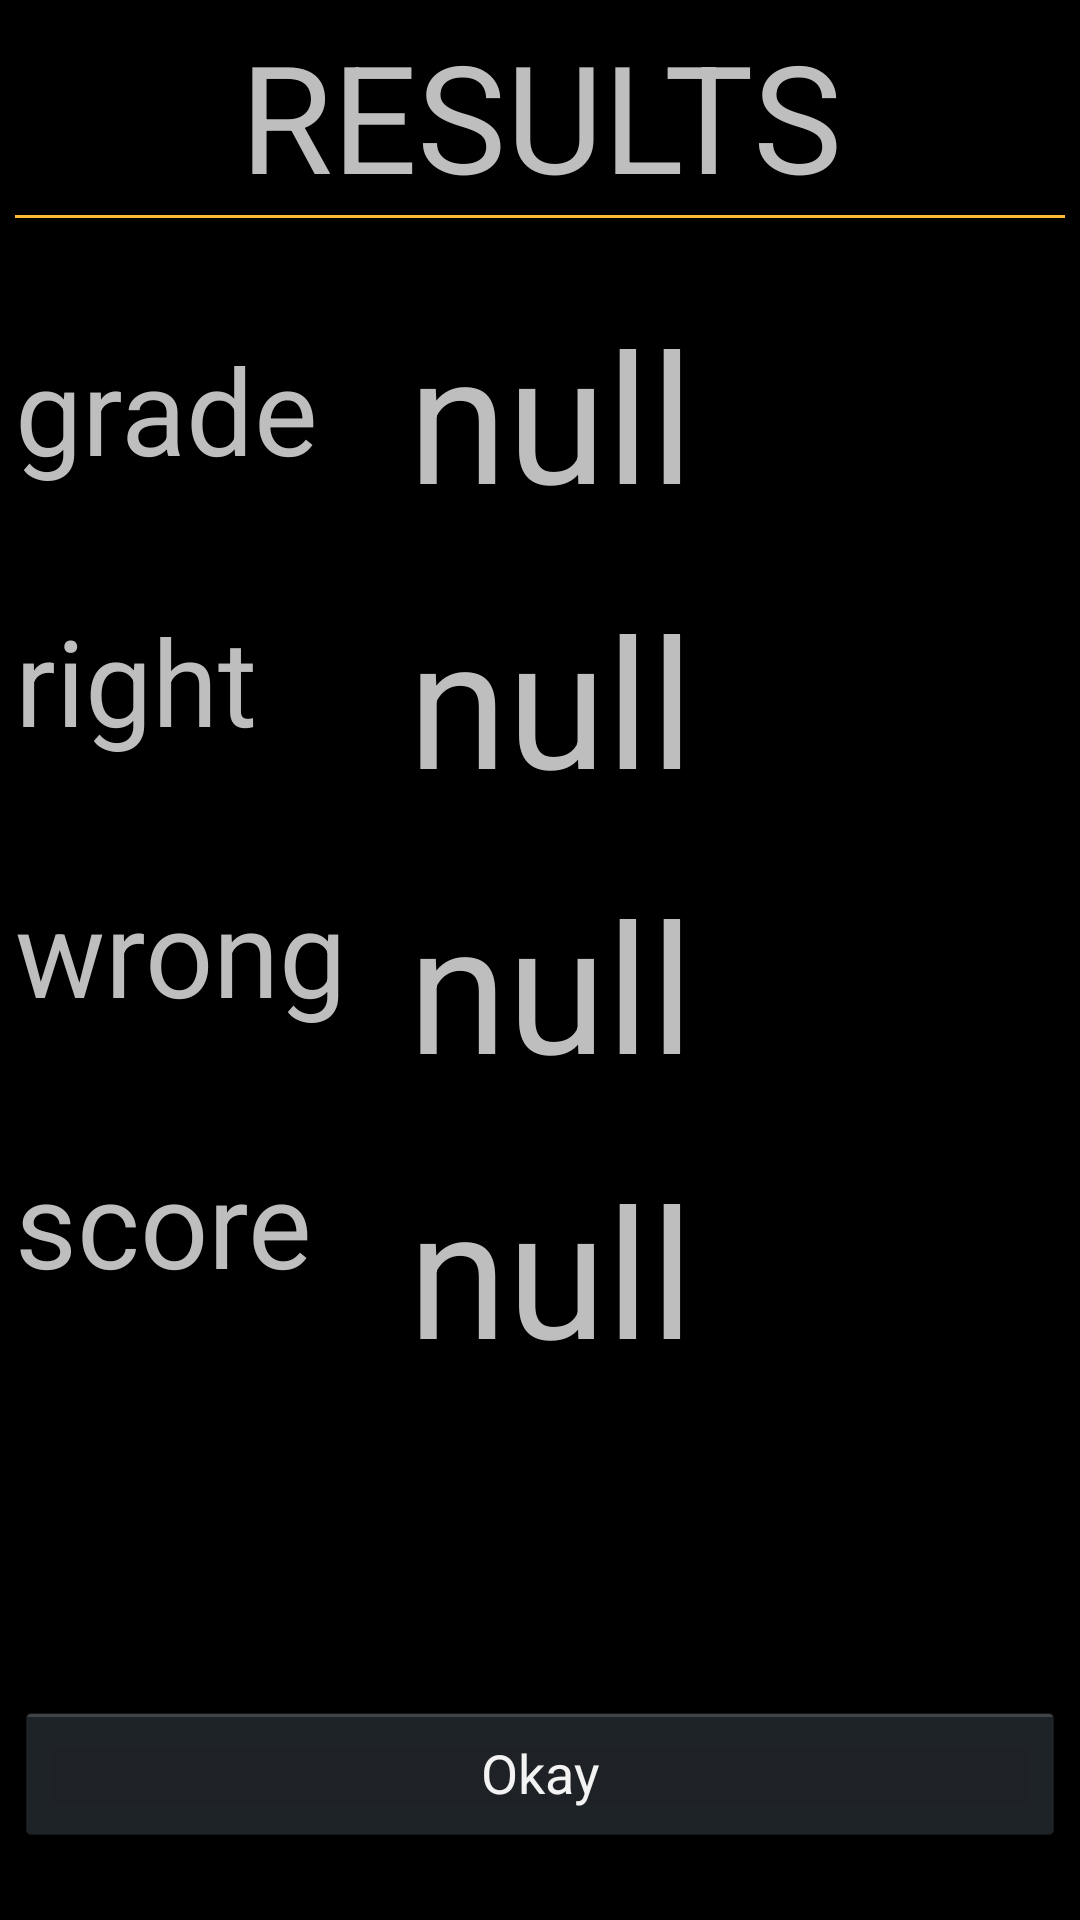

This screen was rendered from an Android layout file. Write that file and the resources it references.
<!-- AndroidManifest.xml: application theme AppTheme -->
<!-- res/layout/activity_results.xml -->
<?xml version="1.0" encoding="utf-8"?>
<RelativeLayout xmlns:android="http://schemas.android.com/apk/res/android"
    xmlns:tools="http://schemas.android.com/tools" android:layout_width="match_parent"
    android:layout_height="match_parent" android:paddingLeft="@dimen/activity_horizontal_margin"
    android:paddingRight="@dimen/activity_horizontal_margin"
    android:paddingTop="@dimen/activity_vertical_margin"
    android:paddingBottom="@dimen/activity_vertical_margin"
    android:layout_gravity="center"
    tools:context="edu.uco.termproject.mobiletest2.ResultsActivity">

    <TextView
        android:layout_width="match_parent"
        android:layout_height="wrap_content"
        android:text="@string/results_title"
        android:textSize="@dimen/results_font_size"
        android:gravity="top|center"
        android:id="@+id/results"/>

    <View
        android:layout_width="match_parent"
        android:layout_height="1dp"
        android:background="@android:color/holo_orange_light"
        android:layout_below="@id/results"
        android:id="@+id/line"/>

    <TextView
        android:layout_width="wrap_content"
        android:layout_height="wrap_content"
        android:text="@string/results_grade"
        android:layout_marginTop="@dimen/results_title_top_margin"
        android:layout_below="@id/line"
        android:textSize="@dimen/restults_title_text_font"
        android:gravity="top"
        android:id="@+id/grade"/>

    <TextView
        android:layout_width="wrap_content"
        android:layout_height="wrap_content"
        android:text="@string/string_placeholder"
        android:layout_marginTop="@dimen/results_data_underline_margin"
        android:layout_below="@id/line"
        android:layout_toRightOf="@+id/grade"
        android:layout_marginLeft="@dimen/results_data_margin_left"
        android:textSize="@dimen/results_data_text_size"
        android:gravity="top"
        android:id="@+id/letter"/>

    <TextView
        android:layout_width="wrap_content"
        android:layout_height="wrap_content"
        android:text="@string/results_right"
        android:layout_marginTop="@dimen/results_title_top_margin"
        android:layout_below="@id/grade"
        android:textSize="@dimen/restults_title_text_font"
        android:gravity="top"
        android:id="@+id/right"/>

    <TextView
        android:layout_width="wrap_content"
        android:layout_height="wrap_content"
        android:text="@string/string_placeholder"
        android:layout_below="@id/letter"
        android:layout_marginTop="@dimen/results_data_margin_top"
        android:layout_toRightOf="@+id/grade"
        android:layout_marginLeft="@dimen/results_data_margin_left"
        android:textSize="@dimen/results_data_text_size"
        android:gravity="top"
        android:id="@+id/num_right"/>

    <TextView
        android:layout_width="wrap_content"
        android:layout_height="wrap_content"
        android:text="@string/results_wrong"
        android:layout_marginTop="@dimen/results_title_top_margin"
        android:layout_below="@id/right"
        android:textSize="@dimen/restults_title_text_font"
        android:gravity="top"
        android:id="@+id/wrong"/>

    <TextView
        android:layout_width="wrap_content"
        android:layout_height="wrap_content"
        android:text="@string/string_placeholder"
        android:layout_marginTop="@dimen/results_data_margin_top"
        android:layout_below="@id/num_right"
        android:layout_toRightOf="@+id/grade"
        android:layout_marginLeft="@dimen/results_data_margin_left"
        android:textSize="@dimen/results_data_text_size"
        android:gravity="top"
        android:id="@+id/num_wrong"/>

    <TextView
        android:layout_width="wrap_content"
        android:layout_height="wrap_content"
        android:text="@string/results_score"
        android:layout_marginTop="@dimen/results_title_top_margin"
        android:layout_below="@id/wrong"
        android:textSize="@dimen/restults_title_text_font"
        android:gravity="top"
        android:id="@+id/score"/>

    <TextView
        android:layout_width="wrap_content"
        android:layout_height="wrap_content"
        android:text="@string/string_placeholder"
        android:layout_below="@id/num_wrong"
        android:layout_marginTop="@dimen/results_data_margin_top"
        android:layout_toRightOf="@+id/grade"
        android:layout_marginLeft="@dimen/results_data_margin_left"
        android:textSize="@dimen/results_data_text_size"
        android:gravity="top"
        android:id="@+id/num_score"/>

    <Button
        android:layout_width="match_parent"
        android:layout_height="wrap_content"
        android:id="@+id/okay"
        android:layout_alignParentBottom="true"
        android:text="@string/results_okay"
        android:layout_marginBottom="20sp"/>
</RelativeLayout>
<!-- resources referenced by this layout -->
<resources>
  <dimen name="activity_horizontal_margin">5dp</dimen>
  <dimen name="activity_vertical_margin">5dp</dimen>
  <dimen name="restults_title_text_font">40sp</dimen>
  <dimen name="results_data_margin_left">30sp</dimen>
  <dimen name="results_data_margin_top">15sp</dimen>
  <dimen name="results_data_text_size">60sp</dimen>
  <dimen name="results_data_underline_margin">25sp</dimen>
  <dimen name="results_font_size">50sp</dimen>
  <dimen name="results_title_top_margin">37sp</dimen>
  <string name="results_grade">grade</string>
  <string name="results_okay">Okay</string>
  <string name="results_right">right</string>
  <string name="results_score">score</string>
  <string name="results_title">RESULTS</string>
  <string name="results_wrong">wrong</string>
  <string name="string_placeholder">null</string>
  <style name="AppTheme" parent="@android:style/Theme.Holo" />
</resources>
